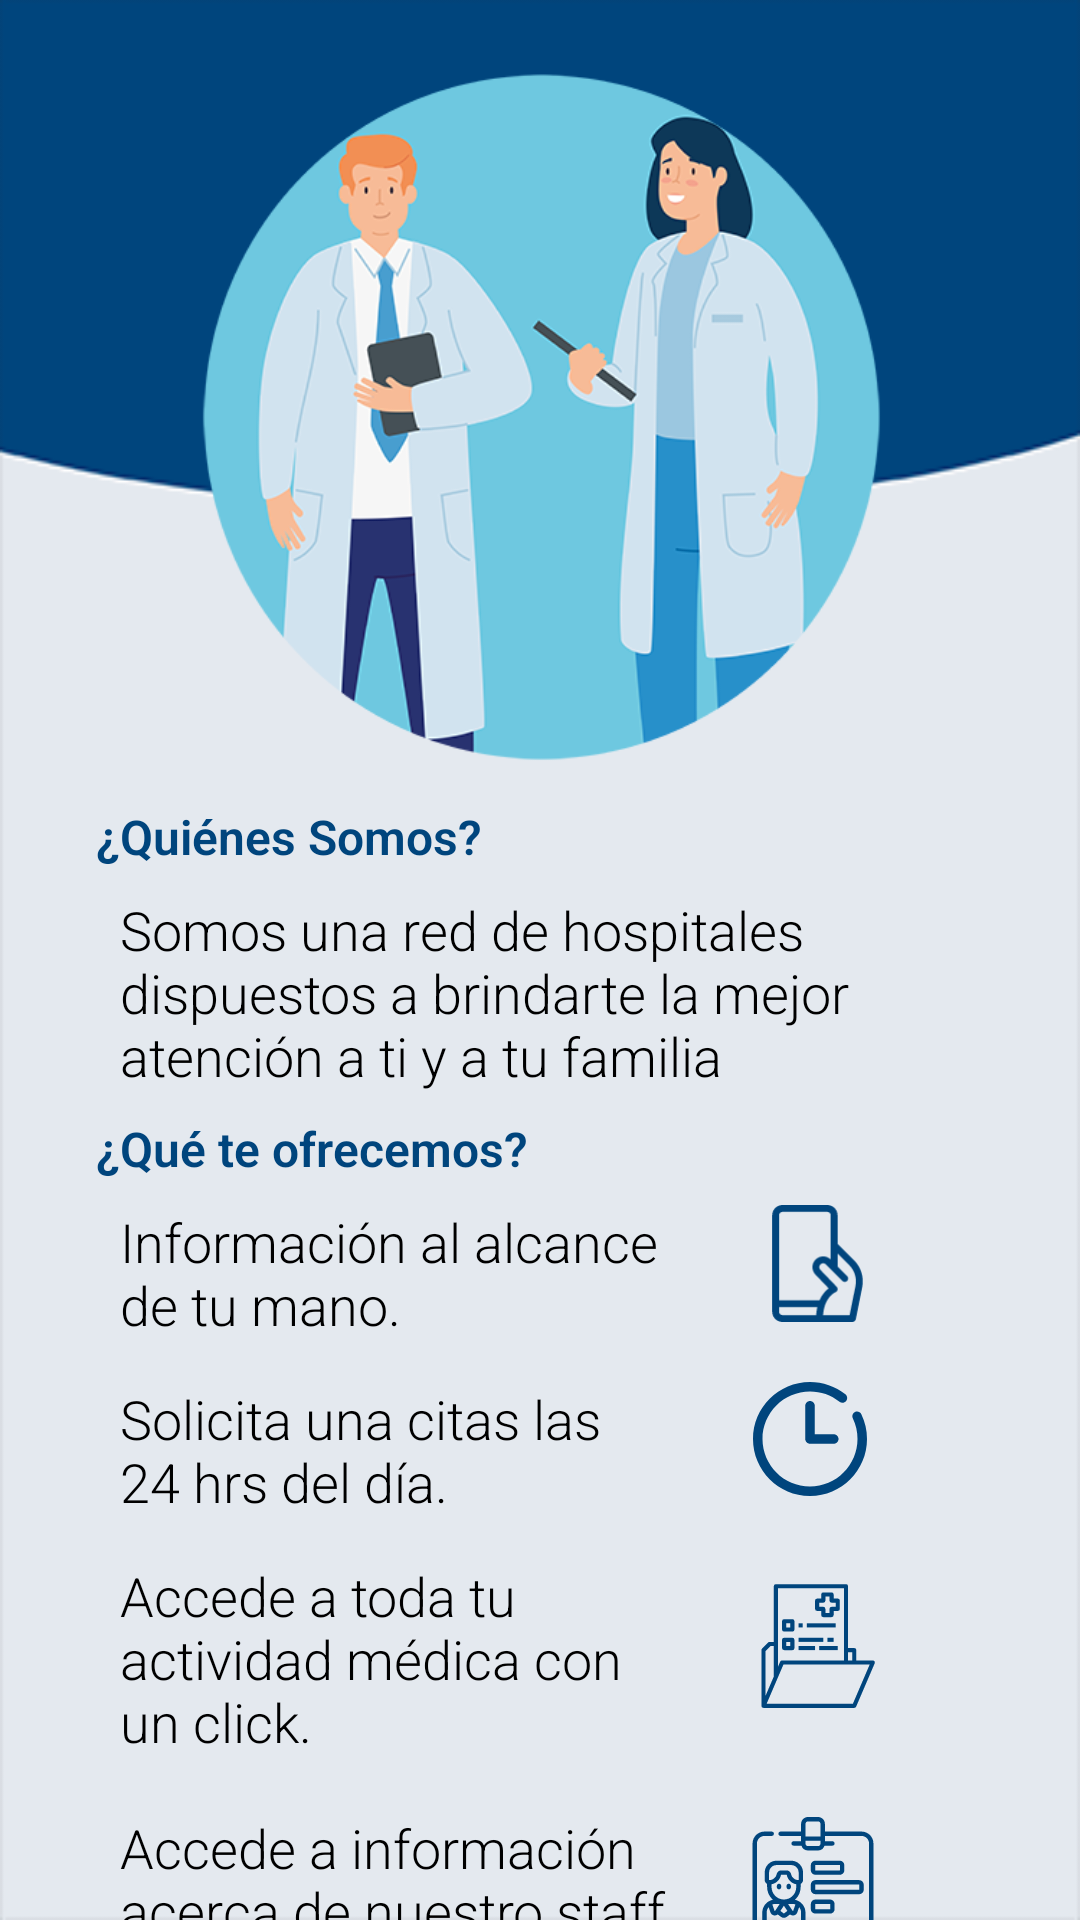

Reconstruct the res/layout file that produces this screen, plus the resources it refers to.
<!-- AndroidManifest.xml: application theme Theme.AppCompat.NoActionBar -->
<!-- res/layout/activity_about.xml -->
<?xml version="1.0" encoding="utf-8"?>
<androidx.constraintlayout.widget.ConstraintLayout xmlns:android="http://schemas.android.com/apk/res/android"
    xmlns:app="http://schemas.android.com/apk/res-auto"
    xmlns:tools="http://schemas.android.com/tools"
    android:layout_width="match_parent"
    android:layout_height="match_parent"
    android:background="@drawable/background"
    tools:context=".About">

    <ImageView
        android:id="@+id/imageView8"
        android:layout_width="244dp"
        android:layout_height="240dp"
        android:layout_marginTop="20dp"
        app:layout_constraintEnd_toEndOf="parent"
        app:layout_constraintStart_toStartOf="parent"
        app:layout_constraintTop_toTopOf="parent"
        app:srcCompat="@drawable/acercade" />

    <TextView
        android:id="@+id/textView9"
        android:layout_width="wrap_content"
        android:layout_height="wrap_content"
        android:layout_marginStart="32dp"
        android:layout_marginTop="8dp"
        android:fontFamily="sans-serif-light"
        android:text="¿Quiénes Somos?"
        android:textColor="#00457d"
        android:textSize="16dp"
        android:textStyle="bold"
        app:layout_constraintStart_toStartOf="parent"
        app:layout_constraintTop_toBottomOf="@+id/imageView8" />

    <TextView
        android:id="@+id/viewSomos"
        android:layout_width="match_parent"
        android:layout_height="wrap_content"
        android:layout_marginStart="32dp"
        android:layout_marginTop="0dp"
        android:layout_marginEnd="32dp"
        android:fontFamily="sans-serif-light"
        android:text="Somos una red de hospitales dispuestos a brindarte la mejor atención a ti y a tu familia"
        android:padding="8dp"
        android:textColor="#000"
        android:textSize="18dp"
        android:textStyle="normal"
        app:layout_constraintEnd_toEndOf="parent"
        app:layout_constraintStart_toStartOf="parent"
        app:layout_constraintTop_toBottomOf="@+id/textView9" />

    <TextView
        android:id="@+id/textView10"
        android:layout_width="wrap_content"
        android:layout_height="wrap_content"
        android:layout_marginStart="32dp"
        android:fontFamily="sans-serif-light"
        android:text="¿Qué te ofrecemos?"
        android:textColor="#00457d"
        android:textSize="16dp"
        android:textStyle="bold"
        app:layout_constraintStart_toStartOf="parent"
        app:layout_constraintTop_toBottomOf="@+id/viewSomos" />

    <TextView
        android:id="@+id/viewInfo"
        android:layout_width="199dp"
        android:layout_height="59dp"
        android:layout_marginStart="32dp"
        android:fontFamily="sans-serif-light"
        android:padding="8dp"
        android:text="Información al alcance de tu mano."
        android:textColor="#000"
        android:textSize="18dp"
        android:textStyle="normal"
        app:layout_constraintStart_toStartOf="parent"
        app:layout_constraintTop_toBottomOf="@+id/textView10" />

    <TextView
        android:id="@+id/viewCitas"
        android:layout_width="199dp"
        android:layout_height="59dp"
        android:layout_marginStart="32dp"
        android:fontFamily="sans-serif-light"
        android:padding="8dp"
        android:text="Solicita una citas las 24 hrs del día."
        android:textColor="#000"
        android:textSize="18dp"
        android:textStyle="normal"
        app:layout_constraintStart_toStartOf="parent"
        app:layout_constraintTop_toBottomOf="@+id/viewInfo" />

    <TextView
        android:id="@+id/viewHistoria"
        android:layout_width="199dp"
        android:layout_height="84dp"
        android:layout_marginStart="32dp"
        android:fontFamily="sans-serif-light"
        android:padding="8dp"
        android:text="Accede a toda tu actividad médica con un click."
        android:textColor="#000"
        android:textSize="18dp"
        android:textStyle="normal"
        app:layout_constraintStart_toStartOf="parent"
        app:layout_constraintTop_toBottomOf="@+id/viewCitas" />

    <TextView
        android:id="@+id/viewStaffDoc"
        android:layout_width="199dp"
        android:layout_height="84dp"
        android:layout_marginStart="32dp"
        android:fontFamily="sans-serif-light"
        android:padding="8dp"
        android:text="Accede a información acerca de nuestro staff médico."
        android:textColor="#000"
        android:textSize="18dp"
        android:textStyle="normal"
        app:layout_constraintStart_toStartOf="parent"
        app:layout_constraintTop_toBottomOf="@+id/viewHistoria" />

    <ImageView
        android:id="@+id/imageView9"
        android:layout_width="43dp"
        android:layout_height="39dp"
        android:layout_marginStart="20dp"
        android:layout_marginTop="8dp"
        app:layout_constraintStart_toEndOf="@+id/viewInfo"
        app:layout_constraintTop_toTopOf="@+id/viewInfo"
        app:srcCompat="@drawable/phone" />

    <ImageView
        android:id="@+id/imageView7"
        android:layout_width="38dp"
        android:layout_height="38dp"
        android:layout_marginStart="20dp"
        android:layout_marginTop="20dp"
        app:layout_constraintStart_toEndOf="@+id/viewCitas"
        app:layout_constraintTop_toBottomOf="@+id/imageView9"
        app:srcCompat="@drawable/clock" />

    <ImageView
        android:id="@+id/imageView10"
        android:layout_width="50dp"
        android:layout_height="44dp"
        android:layout_marginStart="15dp"
        android:layout_marginTop="28dp"
        app:layout_constraintStart_toEndOf="@+id/viewHistoria"
        app:layout_constraintTop_toBottomOf="@+id/imageView7"
        app:srcCompat="@drawable/history_med" />

    <ImageView
        android:id="@+id/imageView11"
        android:layout_width="wrap_content"
        android:layout_height="wrap_content"
        android:layout_marginStart="15dp"
        android:layout_marginTop="35dp"
        app:layout_constraintStart_toEndOf="@+id/viewStaffDoc"
        app:layout_constraintTop_toBottomOf="@+id/imageView10"
        app:srcCompat="@drawable/staff" />

</androidx.constraintlayout.widget.ConstraintLayout>
<!-- resources referenced by this layout -->
<resources>
  <!-- drawable clock (drawable) -->
  <vector android:height="50dp" android:viewportHeight="384" android:tint="#00457d"
      android:viewportWidth="384" android:width="50dp" xmlns:android="http://schemas.android.com/apk/res/android">
      <path android:fillColor="#FF000000" android:pathData="m343.594,101.039c-7.953,3.848 -11.281,13.418 -7.434,21.367 10.512,21.715 15.84,45.121 15.84,69.594 0,88.223 -71.777,160 -160,160s-160,-71.777 -160,-160 71.777,-160 160,-160c36.559,0 70.902,11.938 99.328,34.52 6.895,5.504 16.977,4.352 22.48,-2.566 5.504,-6.914 4.352,-16.984 -2.57,-22.48 -33.652,-26.746 -76,-41.473 -119.238,-41.473 -105.863,0 -192,86.137 -192,192s86.137,192 192,192 192,-86.137 192,-192c0,-29.336 -6.406,-57.449 -19.039,-83.527 -3.84,-7.969 -13.441,-11.289 -21.367,-7.434zM343.594,101.039"/>
      <path android:fillColor="#FF000000" android:pathData="m192,64c-8.832,0 -16,7.168 -16,16v112c0,8.832 7.168,16 16,16h80c8.832,0 16,-7.168 16,-16s-7.168,-16 -16,-16h-64v-96c0,-8.832 -7.168,-16 -16,-16zM192,64"/>
  </vector>
  <!-- drawable phone (drawable) -->
  <vector android:height="50dp" android:viewportHeight="512" android:tint="#00457d"
      android:viewportWidth="512" android:width="50dp" xmlns:android="http://schemas.android.com/apk/res/android">
      <path android:fillColor="#FF000000" android:pathData="m416.303,242.244 l-72.456,-72.457v-124.787c0,-24.813 -20.187,-45 -45,-45h-196c-24.813,0 -45,20.187 -45,45v422c0,24.813 20.187,45 45,45h306c7.146,0 13.299,-5.04 14.706,-12.046l27.953,-139.147c8.732,-43.466 -4.428,-87.788 -35.203,-118.563zM102.847,30h196c8.271,0 15,6.729 15,15v193.479c-18.398,-18.146 -47.955,-18.046 -66.228,0.226 -18.311,18.281 -18.399,47.958 -0.122,66.359l57.456,59.733c-12.456,9.296 -28.592,25.521 -40.18,52.203h-176.926v-372c0,-8.271 6.728,-15 15,-15zM87.847,467v-20h167.229c-2.378,10.518 -4.06,22.148 -4.801,35h-147.428c-8.272,0 -15,-6.729 -15,-15zM422.094,354.898 L396.561,482c-24.121,0 -91.451,0 -116.216,0 2.163,-31.861 11.334,-58.562 26.846,-77.835 12.86,-15.979 25.954,-21.708 26.997,-22.146 9.815,-3.513 13.323,-16.253 5.47,-24.417 -70.924,-73.736 -70.706,-73.512 -70.834,-73.638 -6.588,-6.588 -6.692,-17.355 0,-24.037 6.613,-6.612 17.362,-6.63 23.997,-0.049 31.711,32.436 16.291,16.871 71.785,72.364 5.857,5.858 15.355,5.859 21.213,0 5.858,-5.858 5.858,-15.355 0,-21.213l-41.972,-41.971v-56.844l51.243,51.243c23.658,23.658 33.754,57.842 27.004,91.441z"/>
  </vector>
</resources>
